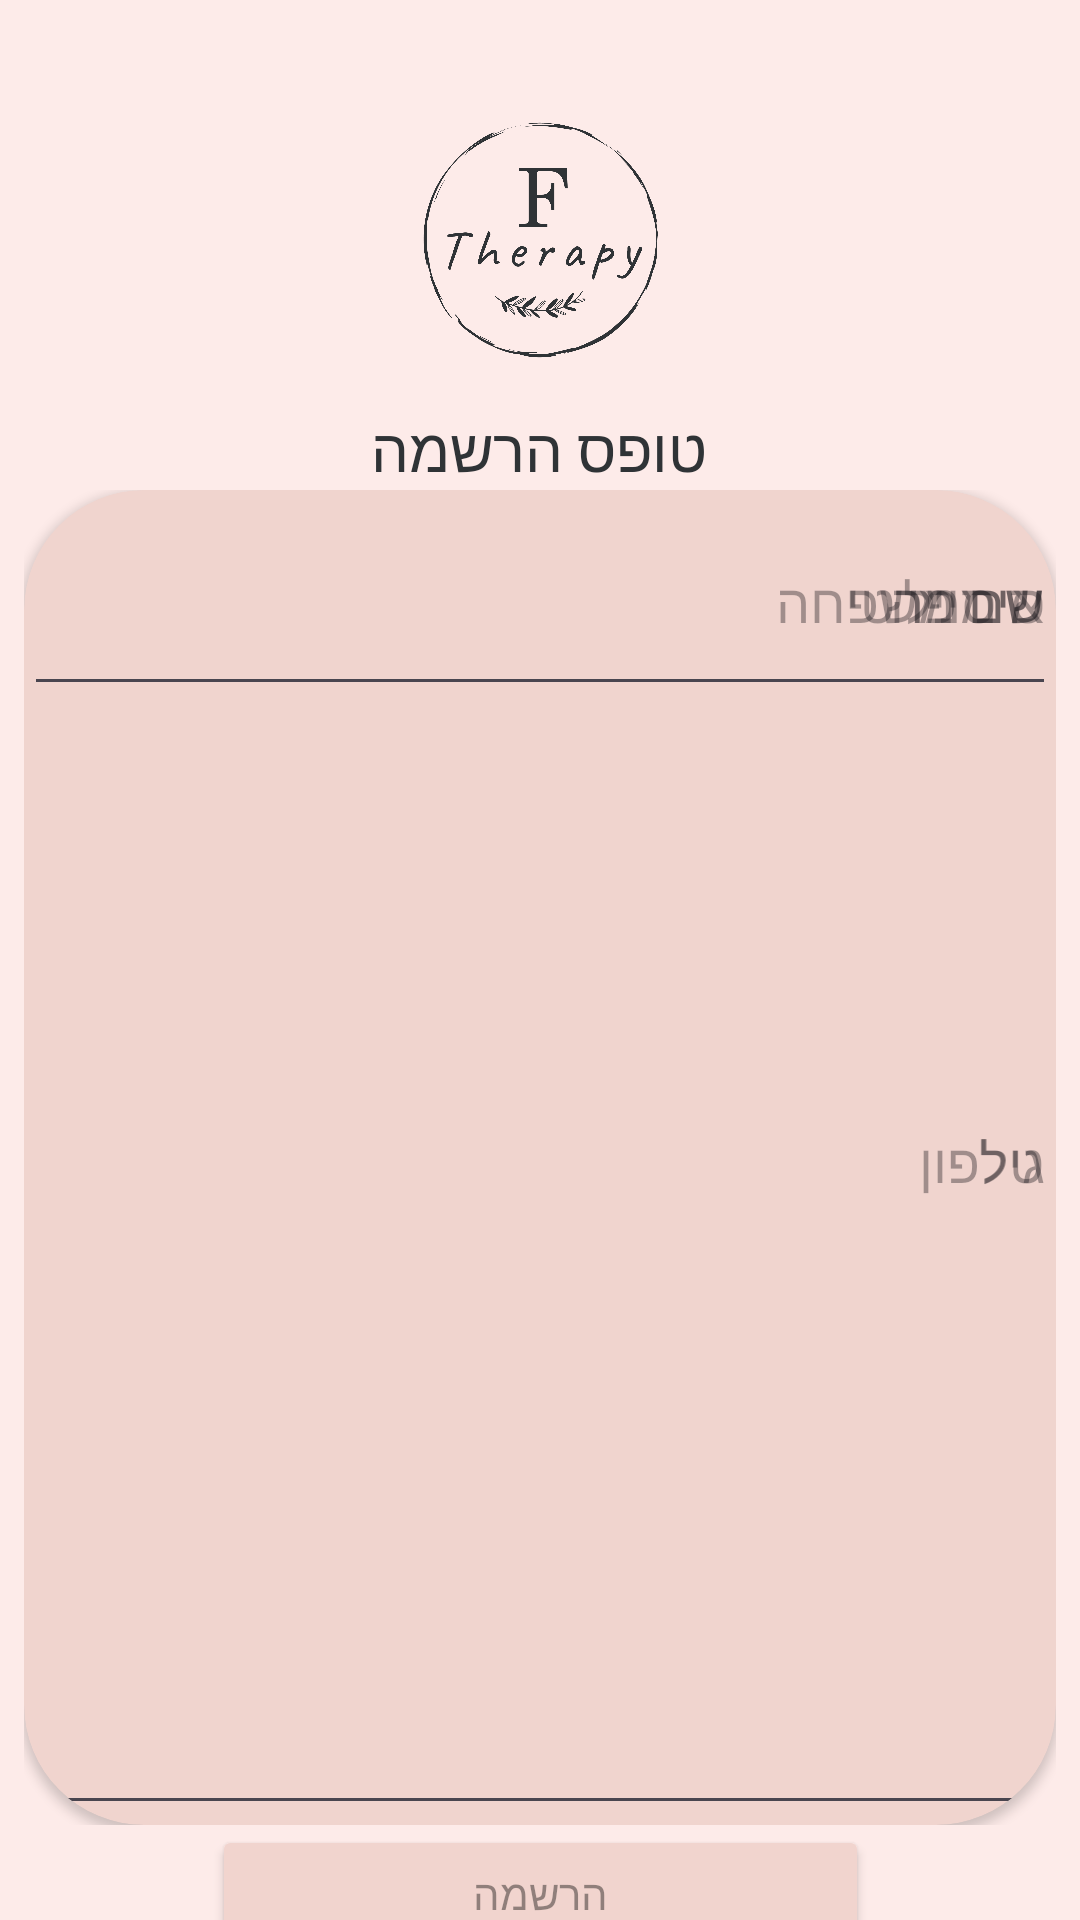

Write the Android layout XML for this screen, with the resource values it uses.
<!-- AndroidManifest.xml: application theme Theme.Ftherapy -->
<!-- res/layout/activity_test_log.xml -->
<?xml version="1.0" encoding="utf-8"?>
<androidx.constraintlayout.widget.ConstraintLayout xmlns:android="http://schemas.android.com/apk/res/android"
    xmlns:app="http://schemas.android.com/apk/res-auto"
    xmlns:tools="http://schemas.android.com/tools"
    android:id="@+id/main"
    android:layout_width="match_parent"
    android:background="#FDEBE9"
    android:layout_height="match_parent"
    tools:context=".screens.testLogActivity">

    <ImageView
        android:id="@+id/imageView"
        android:layout_width="90dp"
        android:layout_height="80dp"
        android:layout_marginTop="40dp"
        app:layout_constraintEnd_toEndOf="parent"
        app:layout_constraintStart_toStartOf="parent"
        app:layout_constraintTop_toTopOf="parent"
        app:srcCompat="@drawable/logo" />

    <TextView
        android:id="@+id/textView_register"
        android:layout_width="wrap_content"
        android:layout_height="wrap_content"
        android:layout_marginTop="16dp"
        android:fontFamily="@font/rubik_semibold"
        android:text="טופס הרשמה"
        android:textColor="#2F3336"
        android:textSize="20sp"
        app:layout_constraintEnd_toEndOf="parent"
        app:layout_constraintHorizontal_bias="0.498"
        app:layout_constraintStart_toStartOf="parent"
        app:layout_constraintTop_toBottomOf="@+id/imageView" />


    <LinearLayout
        android:id="@+id/linearLayout"
        android:layout_width="344dp"
        android:layout_height="445dp"
        android:orientation="vertical"
        app:layout_constraintBottom_toBottomOf="parent"
        app:layout_constraintEnd_toEndOf="parent"
        app:layout_constraintHorizontal_bias="0.496"
        app:layout_constraintStart_toStartOf="parent"
        app:layout_constraintTop_toBottomOf="@+id/textView_register"
        app:layout_constraintVertical_bias="0.0">


        <androidx.cardview.widget.CardView
            android:id="@+id/card_log"
            android:layout_width="match_parent"
            android:layout_height="match_parent"
            android:background="#FFFFFF"
            android:backgroundTint="#F0D4CE"
            app:cardCornerRadius="40dp">
        <LinearLayout
            android:orientation="vertical"
            android:layout_width="wrap_content"
            android:layout_height="wrap_content"/>
            <com.google.android.material.textfield.TextInputEditText
                android:layout_width="match_parent"
                android:layout_height="72dp"
                android:hint="שם פרטי" />

            <com.google.android.material.textfield.TextInputEditText
                android:layout_width="match_parent"
                android:layout_height="72dp"
                android:hint="שם משפחה" />

            <com.google.android.material.textfield.TextInputEditText
                android:layout_width="match_parent"
                android:layout_height="72dp"
                android:hint="סיסמה" />

            <com.google.android.material.textfield.TextInputEditText
                android:layout_width="match_parent"
                android:layout_height="72dp"
                android:hint="אימייל" />

            <com.google.android.material.textfield.TextInputEditText
                android:layout_width="match_parent"
                android:layout_height="match_parent"
                android:hint="טלפון" />

            <com.google.android.material.textfield.TextInputEditText
                android:layout_width="match_parent"
                android:layout_height="match_parent"
                android:hint="גיל" />
        </androidx.cardview.widget.CardView>

        </LinearLayout>



    <Button
        android:id="@+id/button_register_to_main"
        android:layout_width="219dp"
        android:layout_height="46dp"
        android:backgroundTint="#f1d4ce"
        android:fontFamily="@font/rubik_semibold"
        android:text="הרשמה"
        android:textColor="#66000000"
        app:layout_constraintEnd_toEndOf="parent"
        app:layout_constraintStart_toStartOf="parent"
        app:layout_constraintTop_toBottomOf="@+id/linearLayout" />


</androidx.constraintlayout.widget.ConstraintLayout>
<!-- resources referenced by this layout -->
<resources>
  <!-- drawable logo: png bitmap (drawable, 77131 bytes) -->
  <style name="Theme.Ftherapy" parent="Base.Theme.Ftherapy" />
  <style name="Base.Theme.Ftherapy" parent="Theme.Material3.DayNight.NoActionBar">
          
          
      </style>
</resources>
